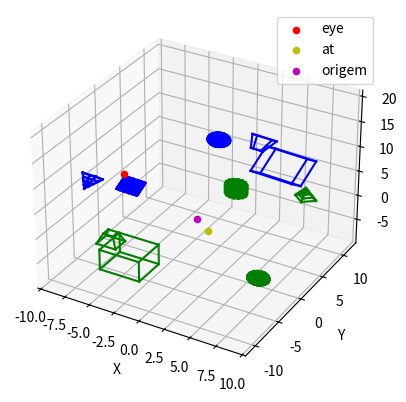

Python code for this plot:
import numpy as np
import matplotlib.pyplot as plt


def plotaSolido(ax, pontos, arestas, color="g"):
    for aresta in arestas:
        x = [pontos[0][aresta[0]], pontos[0][aresta[1]]]
        y = [pontos[1][aresta[0]], pontos[1][aresta[1]]]
        z = [pontos[2][aresta[0]], pontos[2][aresta[1]]]
        ax.plot(x, y, z, color)


# def rotacionar(angle_x, angle_y, angle_z, x, y, z):
#     angle_x = np.radians(angle_x)
#     angle_y = np.radians(angle_y)
#     angle_z = np.radians(angle_z)

#     rotation_x = np.array(
#         [
#             [1, 0, 0],
#             [0, np.cos(angle_x), -np.sin(angle_x)],
#             [0, np.sin(angle_x), np.cos(angle_x)],
#         ]
#     )

#     rotation_y = np.array(
#         [
#             [np.cos(angle_y), 0, np.sin(angle_y)],
#             [0, 1, 0],
#             [-np.sin(angle_y), 0, np.cos(angle_y)],
#         ]
#     )

#     rotation_z = np.array(
#         [
#             [np.cos(angle_z), -np.sin(angle_z), 0],
#             [np.sin(angle_z), np.cos(angle_z), 0],
#             [0, 0, 1],
#         ]
#     )
#     rotated_points = []
#     for i in range(len(x)):
#         point = np.array([x[i], y[i], z[i]])
#         rotated_point = np.dot(
#             rotation_x, np.dot(rotation_y, np.dot(rotation_z, point))
#         )
#         rotated_points.append(rotated_point)

#     return zip(*rotated_points)


# def escalar(sx, sy, sz, x, y, z, ponto_inicial):
#     # Cria matriz de escala
#     matriz_escala = np.array([[sx, 0, 0], [0, sy, 0], [0, 0, sz]])
#     pontos_scaled = matriz_escala.dot([x, y, z])

#     # Ajustar a posição dos pontos escalados
#     pontos_scaled[0] += ponto_inicial[0] * (1 - sx)
#     pontos_scaled[1] += ponto_inicial[1] * (1 - sy)
#     pontos_scaled[2] += ponto_inicial[2] * (1 - sz)
#     return pontos_scaled[0], pontos_scaled[1], pontos_scaled[2]


# def deslocar(dx, dy, dz, x, y, z):
#     T = np.array([[1, 0, 0, dx], [0, 1, 0, dy], [0, 0, 1, dz], [0, 0, 0, 1]])
#     complete_row = np.full((1, len(x)), 1)[0]
#     new_matrix = T.dot([x, y, z, complete_row])
#     x = new_matrix[0]
#     y = new_matrix[1]
#     z = new_matrix[2]
#     return x, y, z


class Cubo:
    def __init__(self, raio, ponto_inicial):
        self.raio = raio
        self.ponto_inicial = ponto_inicial
        self.x, self.y, self.z, self.arestas = [], [], [], []
        self.base = [
            self.ponto_inicial,
            (
                self.ponto_inicial[0] + self.raio,
                self.ponto_inicial[1],
                self.ponto_inicial[2],
            ),
            (
                self.ponto_inicial[0] + self.raio,
                self.ponto_inicial[1] + self.raio,
                self.ponto_inicial[2],
            ),
            (
                self.ponto_inicial[0],
                self.ponto_inicial[1] + self.raio,
                self.ponto_inicial[2],
            ),
        ]

    def formarBases(self):
        contador = 0
        for index in range(len(self.x)):
            if contador != 3:
                contador += 1
                self.arestas.append([index, index + 1])
            else:
                self.arestas.append([index, index - 3])
                contador = 0

    def formarArestasVerticais(self):
        for index in range(len(self.x)):
            if index < (len(self.x) - 4):
                self.arestas.append([index, index + 4])

    def generate_cubo(self):
        for bases in range(2):
            for j in range(len(self.base)):
                self.x.append(self.base[j][0])
                self.y.append(self.base[j][1])
                self.z.append(self.base[j][2] + bases * self.raio)

    # def rotacionar_cubo(self, angle_x, angle_y, angle_z):
    #     self.x, self.y, self.z = rotacionar(
    #         angle_x, angle_y, angle_z, self.x, self.y, self.z
    #     )

    # def deslocar_cubo(self, dx, dy, dz):
    #     self.x, self.y, self.z = deslocar(dx, dy, dz, self.x, self.y, self.z)

    # def escalar_cubo(self, sx, sy, sz):
    #     self.x, self.y, self.z = escalar(
    #         sx, sy, sz, self.x, self.y, self.z, self.ponto_inicial
    #     )

    def gera_cubo(self):
        self.generate_cubo()
        self.formarBases()
        self.formarArestasVerticais()

    def plota_cubo(self, ax):
        plotaSolido(ax, [self.x, self.y, self.z], self.arestas)


class Cone:
    def __init__(self, radius, height, num_slices, ponto_inicial):
        self.radius = radius
        self.height = height
        self.num_slices = num_slices
        self.ponto_inicial = ponto_inicial
        self.pontosX, self.pontosY, self.pontosZ, self.arestas = [], [], [], []

    def generate_cone(self):
        theta = np.linspace(0, 2 * np.pi, self.num_slices)
        z = np.linspace(0, self.height, self.num_slices)

        x = np.empty((self.num_slices, self.num_slices))
        y = np.empty((self.num_slices, self.num_slices))
        z_2d = np.empty((self.num_slices, self.num_slices))
        for i in range(self.num_slices):
            x[i] = self.ponto_inicial[0] + self.radius * (
                1 - z[i] / self.height
            ) * np.cos(theta)
            y[i] = self.ponto_inicial[1] + self.radius * (
                1 - z[i] / self.height
            ) * np.sin(theta)
            z_2d[i] = self.ponto_inicial[2] + z[i]

        return x, y, z_2d

    def gerar_cone(self):
        contador = 0
        x, y, z = self.generate_cone()
        for i in range(self.num_slices):
            for j in range(len(x[i])):
                self.pontosX.append(x[i][j])
                self.pontosY.append(y[i][j])
                self.pontosZ.append(z[i][j])
                if j < (len(x[i]) - 1):
                    self.arestas.append([contador, contador + 1])
                contador += 1
            for circles in range(len(x[i])):
                self.arestas.append([i, i + self.num_slices * circles])

    # def rotacionar_cone(self, angle_x, angle_y, angle_z):
    #     self.pontosX, self.pontosY, self.pontosZ = rotacionar(
    #         angle_x, angle_y, angle_z, self.pontosX, self.pontosY, self.pontosZ
    #     )

    # def deslocar_cone(self, dx, dy, dz):
    #     self.x, self.y, self.z = deslocar(dx, dy, dz, self.x, self.y, self.z)

    # def escalar_cone(self, sx, sy, sz):
    #     self.x, self.y, self.z = escalar(
    #         sx, sy, sz, self.x, self.y, self.z, self.ponto_inicial
    #     )

    def plota_cone(self, ax):
        # Plotar o cone
        plotaSolido(ax, [self.pontosX, self.pontosY, self.pontosZ], self.arestas)


class Cilindro:
    def __init__(self, raio, altura, ponto_inicial):
        self.raio = raio
        self.altura = altura
        self.ponto_inicial = ponto_inicial
        self.x, self.y, self.z, self.arestas = [], [], [], []

    def gera_cilindro(self):
        # Configurando os parâmetros do cilindro
        resolucao = (
            15  # Resolução do cilindro (quanto maior, mais suave será a superfície)
        )

        # Criando os pontos para a superfície do cilindro
        theta = np.linspace(0, 2 * np.pi, resolucao)
        z_var = np.linspace(
            self.ponto_inicial[2], self.ponto_inicial[2] + self.altura, resolucao
        )
        theta, z_var = np.meshgrid(theta, z_var)
        x_var = self.ponto_inicial[0] + self.raio * np.cos(theta)
        y_var = self.ponto_inicial[1] + self.raio * np.sin(theta)

        # Obter as dimensões dos dados
        num_rows, num_cols = x_var.shape

        cont = 0
        # Percorrer as células da grade e plotar os segmentos de linha
        for i in range(num_rows - 1):
            for j in range(num_cols - 1):
                # Obter as coordenadas dos vértices da célula atual
                v1 = [x_var[i, j], y_var[i, j], z_var[i, j]]
                v2 = [x_var[i, j + 1], y_var[i, j + 1], z_var[i, j + 1]]
                v3 = [x_var[i + 1, j + 1], y_var[i + 1, j + 1], z_var[i + 1, j + 1]]
                v4 = [x_var[i + 1, j], y_var[i + 1, j], z_var[i + 1, j]]

                self.x.extend((v1[0], v2[0], v3[0], v4[0]))
                self.y.extend((v1[1], v2[1], v3[1], v4[1]))
                self.z.extend((v1[2], v2[2], v3[2], v4[2]))

                posicaov1 = len(self.x) - 4
                posicaov2 = len(self.x) - 3
                posicaov3 = len(self.x) - 2
                posicaov4 = len(self.x) - 1

                if cont < resolucao - 1:
                    self.arestas.append([posicaov1, posicaov2])  # H
                    cont += 1

                self.arestas.append([posicaov2, posicaov3])  # V
                self.arestas.append([posicaov3, posicaov4])  # H

    # def escalar_cilindro(self, sx, sy, sz):
    #     self.x, self.y, self.z = escalar(
    #         sx, sy, sz, self.x, self.y, self.z, self.ponto_inicial
    #     )

    # def deslocar_cilindro(self, dx, dy, dz):
    #     self.x, self.y, self.z = deslocar(dx, dy, dz, self.x, self.y, self.z)

    # def rotacionar_cilindro(self, angle_x, angle_y, angle_z):
    #     self.x, self.y, self.z = rotacionar(
    #         angle_x, angle_y, angle_z, self.x, self.y, self.z
    #     )

    def plota_cilindro(self, ax):
        plotaSolido(ax, [self.x, self.y, self.z], self.arestas)


class Tronco_piramide:
    def __init__(self, aresta_inferior, aresta_superior, altura, ponto_inicial):
        self.aresta_superior = aresta_superior
        self.aresta_inferior = aresta_inferior
        self.altura = altura
        self.ponto_inicial = ponto_inicial
        self.x, self.y, self.z, self.arestas = [], [], [], []
        self.baseInferior = np.array(
            [
                (self.ponto_inicial[0], self.ponto_inicial[1], self.ponto_inicial[2]),
                (
                    self.ponto_inicial[0] + self.aresta_inferior,
                    self.ponto_inicial[1],
                    self.ponto_inicial[2],
                ),
                (
                    self.ponto_inicial[0] + self.aresta_inferior,
                    self.ponto_inicial[1] + self.aresta_inferior,
                    self.ponto_inicial[2],
                ),
                (
                    self.ponto_inicial[0],
                    self.ponto_inicial[1] + self.aresta_inferior,
                    self.ponto_inicial[2],
                ),
            ]
        )
        self.deslocamento = (self.aresta_inferior - self.aresta_superior) / 2
        self.baseSuperior = np.array(
            [
                (
                    self.ponto_inicial[0] + self.deslocamento,
                    self.ponto_inicial[1] + self.deslocamento,
                    self.ponto_inicial[2],
                ),
                (
                    self.ponto_inicial[0] + self.aresta_superior + self.deslocamento,
                    self.ponto_inicial[1] + self.deslocamento,
                    self.ponto_inicial[2],
                ),
                (
                    self.ponto_inicial[0] + self.aresta_superior + self.deslocamento,
                    self.ponto_inicial[1] + self.aresta_superior + self.deslocamento,
                    self.ponto_inicial[2],
                ),
                (
                    self.ponto_inicial[0] + self.deslocamento,
                    self.ponto_inicial[1] + self.aresta_superior + self.deslocamento,
                    self.ponto_inicial[2],
                ),
            ]
        )
        self.bases = [self.baseInferior, self.baseSuperior]

    def formarBases(self):
        contador = 0
        for index in range(len(self.x)):
            if contador != 3:
                contador += 1
                self.arestas.append([index, index + 1])
            else:
                self.arestas.append([index, index - 3])
                contador = 0

    def formarArestasVerticais(self):
        for index in range(len(self.x)):
            if index < (len(self.x) - 4):
                self.arestas.append([index, index + 4])

    def gera_tronco(self):
        # Inicializar as listas x, y, z antes de formar as bases e as arestas
        self.x = [vertex[0] for base in self.bases for vertex in base]
        self.y = [vertex[1] for base in self.bases for vertex in base]
        self.z = [
            vertex[2] + self.altura * index
            for index, base in enumerate(self.bases)
            for vertex in base
        ]
        self.formarBases()
        self.formarArestasVerticais()

    # def deslocar_tronco(self, dx, dy, dz):
    #     self.x, self.y, self.z = deslocar(dx, dy, dz, self.x, self.y, self.z)

    # def rotacionar_tronco(self, angle_x, angle_y, angle_z):
    #     self.x, self.y, self.z = rotacionar(
    #         angle_x, angle_y, angle_z, self.x, self.y, self.z
    #     )

    # def escalar_tronco(self, sx, sy, sz):
    #     self.x, self.y, self.z = escalar(
    #         sx, sy, sz, self.x, self.y, self.z, self.ponto_inicial
    #     )

    def plota_tronco(self, ax):
        plotaSolido(ax, [self.x, self.y, self.z], self.arestas)


class Esfera:
    def __init__(self, raio, ponto_inicial):
        self.raio = raio
        self.ponto_inicial = ponto_inicial
        self.x, self.y, self.z, self.arestas = [], [], [], []

    def gera_esfera(self):
        num_pontos = 15
        t_incremento = 2 * np.pi / num_pontos
        p_incremento = np.pi / num_pontos
        theta = 0.0
        phi = 0.0

        for _ in range(num_pontos + 1):
            phi = 0.0
            for _ in range(num_pontos + 1):
                self.x.append(
                    self.ponto_inicial[0] + self.raio * np.cos(theta) * np.sin(phi)
                )
                self.y.append(
                    self.ponto_inicial[1] + self.raio * np.sin(theta) * np.sin(phi)
                )
                self.z.append(self.ponto_inicial[2] + self.raio * np.cos(phi))

                phi += p_incremento

            theta += t_incremento

        for i in range(num_pontos + 1):
            for j in range(num_pontos):
                self.arestas.append(
                    [i * (num_pontos + 1) + j, i * (num_pontos + 1) + j + 1]
                )
                self.arestas.append(
                    [j * (num_pontos + 1) + i, (j + 1) * (num_pontos + 1) + i]
                )

    # def escalar_esfera(self, sx, sy, sz):
    #     self.x, self.y, self.z = escalar(
    #         sx, sy, sz, self.x, self.y, self.z, self.ponto_inicial
    #     )

    # def deslocar_esfera(self, dx, dy, dz):
    #     self.x, self.y, self.z = deslocar(dx, dy, dz, self.x, self.y, self.z)

    # def rotacionar_esfera(self, angle_x, angle_y, angle_z):
    #     self.x, self.y, self.z = rotacionar(
    #         angle_x, angle_y, angle_z, self.x, self.y, self.z
    #     )

    def plota_esfera(self, ax):
        plotaSolido(ax, [self.x, self.y, self.z], self.arestas)


# centro de massa dos objetos(média vértices)
def calculateCenterMass(vertexList):
    return np.mean(vertexList, axis=0)


def convertWorldToCamera(vertexList, U, V, N, eye):
    RTMatrix = np.array(
        [
            [U[0], U[1], U[2], -np.dot(eye, U)],
            [V[0], V[1], V[2], -np.dot(eye, V)],
            [N[0], N[1], N[2], -np.dot(eye, N)],
            [0, 0, 0, 1],
        ]
    )
    cameraVertexList = np.dot(
        RTMatrix, np.concatenate([vertexList.T, np.ones((1, vertexList.shape[0]))])
    )
    cameraVertexList = cameraVertexList[:3].T
    return cameraVertexList  # isso aqui é o solido transformado (já foi rotacionado e transladado)


# ENTRADA
cubo = Cubo(4, [-6, -8, -7])
cubo.gera_cubo()
cubeVertexList = np.array([cubo.x, cubo.y, cubo.z]).T

cone = Cone(1, 2, 5, [8, 6, 4])
cone.gerar_cone()
coneVertexList = np.array([cone.pontosX, cone.pontosY, cone.pontosZ]).T

cilindro = Cilindro(1, 2, [2, 4, 3])
cilindro.gera_cilindro()
cilindroVertexList = np.array([cilindro.x, cilindro.y, cilindro.z]).T

tronco = Tronco_piramide(2, 1, 2, [-9, -3, -8])
tronco.gera_tronco()
troncoVertexList = np.array([tronco.x, tronco.y, tronco.z]).T

esfera = Esfera(1, [7, -2, -6])
esfera.gera_esfera()
esferaVertexList = np.array([esfera.x, esfera.y, esfera.z]).T

# Calculando os centros de massa das formas geométricas
cubeCenterMass = calculateCenterMass(cubeVertexList)
coneCenterMass = calculateCenterMass(coneVertexList)
cilindroCenterMass = calculateCenterMass(cilindroVertexList)
troncoCenterMass = calculateCenterMass(troncoVertexList)
esferaCenterMass = calculateCenterMass(esferaVertexList)

# calculando a média de todos os centros para apontar a câmera
soma = (
    cubeCenterMass
    + coneCenterMass
    + cilindroCenterMass
    + troncoCenterMass
    + esferaCenterMass
) / 5

# Posição da câmera
eye = np.array([-7, -1, 6])
# -7,-1,6
# 1,-4,2
# -2, 3, -5

# Calculando os vetores N, U e V da câmera
at = np.array(soma)
n = at - eye
aux = np.array([0, 1, 0])
v = np.cross(aux, n)
u = np.cross(v, n)
N = n / np.linalg.norm(n)
V = v / np.linalg.norm(v)
U = u / np.linalg.norm(u)

# Criação da figura e do subplot 3D
fig = plt.figure()
ax = fig.add_subplot(111, projection="3d")

# Desenhando o cubo no S.C.C
cubeVertexListCamera = convertWorldToCamera(cubeVertexList, U, V, N, eye)
cubo.plota_cubo(ax)

coneVertexListCamera = convertWorldToCamera(coneVertexList, U, V, N, eye)
cone.plota_cone(ax)

cilindroVertexListCamera = convertWorldToCamera(cilindroVertexList, U, V, N, eye)
cilindro.plota_cilindro(ax)

troncoVertexListCamera = convertWorldToCamera(troncoVertexList, U, V, N, eye)
tronco.plota_tronco(ax)

esferaVertexListCamera = convertWorldToCamera(esferaVertexList, U, V, N, eye)
esfera.plota_esfera(ax)

# Cube.drawCube(ax, cubeEdgeList, 'b')

plotaSolido(ax, cubeVertexListCamera.T, cubo.arestas, color="b")
plotaSolido(ax, coneVertexListCamera.T, cone.arestas, color="b")
plotaSolido(ax, cilindroVertexListCamera.T, cilindro.arestas, color="b")
plotaSolido(ax, troncoVertexListCamera.T, tronco.arestas, color="b")
plotaSolido(ax, esferaVertexListCamera.T, esfera.arestas, color="b")


# Plot do ponto de vista da câmera
ax.scatter(eye[0], eye[1], eye[2], color="r", label="eye")

# Média dos pontos
ax.scatter(soma[0], soma[1], soma[2], color="y", label="at")

# Ponto Origem do Mundo
ax.scatter(0, 0, 0, color="m", label="origem")

# Configurações do gráfico
ax.set_xlabel("X")
ax.set_ylabel("Y")
ax.set_zlabel("Z")
ax.legend()

# Exibição do gráfico
plt.show()
